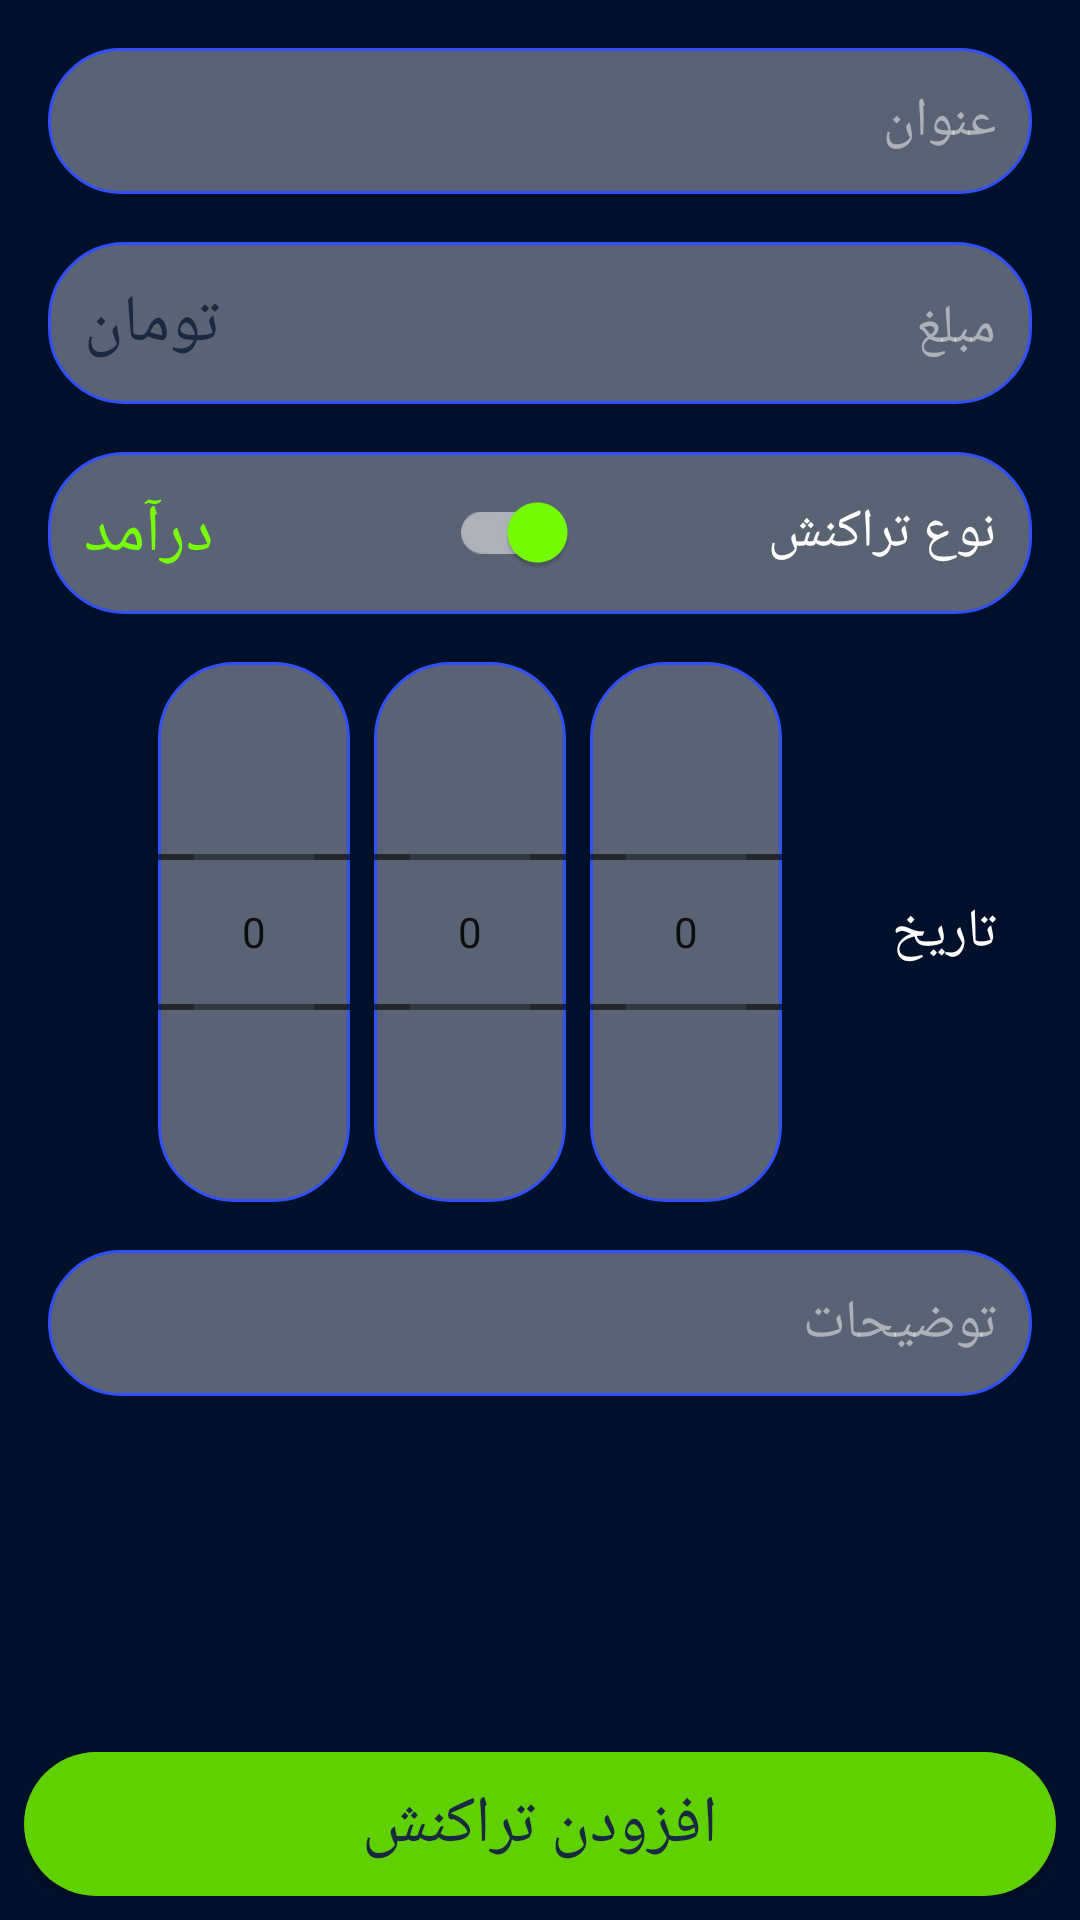

Here is an Android app screen rendered from its layout file. Give the layout XML and the strings, colors and styles it references.
<!-- AndroidManifest.xml: application theme AppTheme -->
<!-- res/layout/fragment_add_transaction.xml -->
<?xml version="1.0" encoding="utf-8"?>
<android.support.constraint.ConstraintLayout xmlns:android = "http://schemas.android.com/apk/res/android"
    xmlns:app = "http://schemas.android.com/apk/res-auto"
    android:layout_width = "match_parent"
    android:layout_height = "match_parent"
    android:background = "@color/colorPrimaryDark"
    android:layoutDirection = "rtl"
    android:orientation = "vertical"
    android:padding = "8dp">

    <LinearLayout
        android:layout_width = "match_parent"
        android:layout_height = "wrap_content"
        android:orientation = "vertical"
        app:layout_constraintTop_toTopOf = "parent">

        <EditText
            android:id = "@+id/edtTxtTitle"
            android:layout_width = "match_parent"
            android:layout_height = "wrap_content"
            android:layout_margin = "8dp"
            android:background = "@drawable/bg_input"
            android:hint = "@string/title"
            android:inputType = "text"
            android:maxLines = "1"
            android:textColor = "@color/colorWhite"
            android:textColorHint = "@color/colorWhiteT50" />

        <LinearLayout
            android:layout_width = "match_parent"
            android:layout_height = "wrap_content"
            android:layout_margin = "8dp"
            android:background = "@drawable/bg_input">

            <EditText
                android:id = "@+id/edtTxtAmount"
                android:layout_width = "0dp"
                android:layout_height = "wrap_content"
                android:layout_marginEnd = "8dp"
                android:layout_weight = "0.9"
                android:background = "#00FFFFFF"
                android:hint = "@string/amount"
                android:inputType = "number"
                android:maxLines = "1"
                android:textColor = "@color/colorWhite"
                android:textColorHint = "@color/colorWhiteT50" />

            <TextView
                android:id = "@+id/txtCurrency"
                android:layout_width = "wrap_content"
                android:layout_height = "wrap_content"
                android:text = "@string/toman"
                android:textColor = "@color/colorPrimary"
                android:textSize = "22sp" />

        </LinearLayout>

        <LinearLayout
            android:layout_width = "match_parent"
            android:layout_height = "wrap_content"
            android:layout_margin = "8dp"
            android:background = "@drawable/bg_input"
            android:gravity = "center">

            <android.support.v7.widget.SwitchCompat
                android:id = "@+id/switchTransType"
                android:layout_width = "0dp"
                android:layout_height = "wrap_content"
                android:layout_weight = "0.6"
                android:text = "@string/transaction_type"
                android:textColor = "@color/colorWhite"
                android:textSize = "18sp"
                app:thumbTint = "@color/colorIncome"
                app:trackTint = "@color/colorWhiteT50" />

            <TextView
                android:id = "@+id/txtTransType"
                android:layout_width = "0dp"
                android:layout_height = "wrap_content"
                android:layout_weight = "0.4"
                android:gravity = "end"
                android:text = "@string/income"
                android:textColor = "@color/colorIncome"
                android:textSize = "22sp" />

        </LinearLayout>

        <LinearLayout
            android:layout_width = "match_parent"
            android:layout_height = "wrap_content"
            android:layout_margin = "8dp">

            <TextView
                android:layout_width = "wrap_content"
                android:layout_height = "wrap_content"
                android:layout_gravity = "start|center_vertical"
                android:layout_marginStart = "12dp"
                android:text = "@string/date"
                android:textColor = "@color/colorWhite"
                android:textSize = "18sp" />

            <LinearLayout
                android:layout_width = "0sp"
                android:layout_height = "wrap_content"
                android:layout_weight = "0.5"
                android:gravity = "center">

                <NumberPicker
                    android:id = "@+id/numPickerDay"
                    android:layout_width = "wrap_content"
                    android:layout_height = "wrap_content"
                    android:background = "@drawable/bg_input"
                    android:descendantFocusability = "blocksDescendants" />

                <NumberPicker
                    android:id = "@+id/numPickerMonth"
                    android:layout_width = "wrap_content"
                    android:layout_height = "wrap_content"
                    android:layout_marginStart = "8dp"
                    android:layout_marginEnd = "8dp"
                    android:background = "@drawable/bg_input"
                    android:descendantFocusability = "blocksDescendants" />

                <NumberPicker
                    android:id = "@+id/numPickerYear"
                    android:layout_width = "wrap_content"
                    android:layout_height = "wrap_content"
                    android:background = "@drawable/bg_input"
                    android:descendantFocusability = "blocksDescendants" />

            </LinearLayout>

        </LinearLayout>

        <EditText
            android:id = "@+id/edtTxtDescription"
            android:layout_width = "match_parent"
            android:layout_height = "wrap_content"
            android:layout_margin = "8dp"
            android:background = "@drawable/bg_input"
            android:gravity = "top|start"
            android:hint = "@string/description"
            android:inputType = "textMultiLine"
            android:maxLines = "3"
            android:textColor = "@color/colorWhite"
            android:textColorHint = "@color/colorWhiteT50" />

    </LinearLayout>

    <Button
        android:id = "@+id/btnAddTransaction"
        android:layout_width = "match_parent"
        android:layout_height = "wrap_content"
        android:background = "@drawable/bg_btn_add_income"
        android:text = "@string/add_transaction"
        android:textColor = "@color/colorPrimary"
        android:textSize = "22sp"
        app:layout_constraintBottom_toBottomOf = "parent" />

</android.support.constraint.ConstraintLayout>
<!-- resources referenced by this layout -->
<resources>
  <color name="colorIncome">#76FF03</color>
  <color name="colorPrimary">#1a2940</color>
  <color name="colorPrimaryDark">#00102a</color>
  <color name="colorWhite">#fff</color>
  <color name="colorWhiteT50">#80FFFFFF</color>
  <!-- drawable bg_btn_add_income (drawable) -->
  <?xml version="1.0" encoding="utf-8"?>
  <shape xmlns:android = "http://schemas.android.com/apk/res/android">
      <solid android:color = "@color/colorIncomeDark" />
      <corners android:radius = "80dp" />
  </shape>
  <!-- drawable bg_input (drawable) -->
  <?xml version="1.0" encoding="utf-8"?>
  <shape xmlns:android = "http://schemas.android.com/apk/res/android">
      <solid android:color = "@color/colorWhiteT35" />
      <stroke
          android:width = "1dp"
          android:color = "@color/colorAccent" />
      <corners android:radius = "25dp" />
      <padding
          android:bottom = "12dp"
          android:left = "12dp"
          android:right = "12dp"
          android:top = "12dp" />
  </shape>
  <string name="add_transaction">افزودن تراکنش</string>
  <string name="amount">مبلغ</string>
  <string name="date">تاریخ</string>
  <string name="description">توضیحات</string>
  <string name="income">درآمد</string>
  <string name="title">عنوان</string>
  <string name="toman"> تومان</string>
  <string name="transaction_type">نوع تراکنش</string>
  <style name="AppTheme" parent="Theme.AppCompat.Light.NoActionBar">
          <item name="colorPrimary">@color/colorPrimary</item>
          <item name="colorPrimaryDark">@color/colorPrimaryDark</item>
          <item name="colorAccent">@color/colorAccent</item>
          <item name="popupMenuStyle">@style/PopupMenu</item>
          <item name="android:textAppearanceLargePopupMenu">@style/PopupMenuTextAppearanceLarge</item>
          <item name="android:textAppearanceSmallPopupMenu">@style/PopupMenuTextAppearanceSmall</item>
      </style>
  <color name="colorIncomeDark">#5FD101</color>
  <color name="colorWhiteT35">#59FFFFFF</color>
  <color name="colorAccent">#3050fd</color>
  <style name="PopupMenu">
          <item name="android:popupBackground">@drawable/bg_popup_menu</item>
          <item name="android:popupElevation">@dimen/cardview_default_elevation</item>
      </style>
  <style name="PopupMenuTextAppearanceLarge" parent="@android:style/TextAppearance.DeviceDefault.Widget.PopupMenu.Large">
          <item name="android:textColor">@color/colorWhite</item>
      </style>
  <style name="PopupMenuTextAppearanceSmall" parent="@android:style/TextAppearance.DeviceDefault.Widget.PopupMenu.Small">
          <item name="android:textColor">@color/colorWhite</item>
      </style>
  <!-- drawable bg_popup_menu (drawable) -->
  <?xml version="1.0" encoding="utf-8"?>
  <shape xmlns:android = "http://schemas.android.com/apk/res/android">
      <solid android:color = "@color/colorPopupBackground" />
      <corners android:radius = "4dp" />
  </shape>
  <color name="colorPopupBackground">#2D3D57</color>
</resources>
